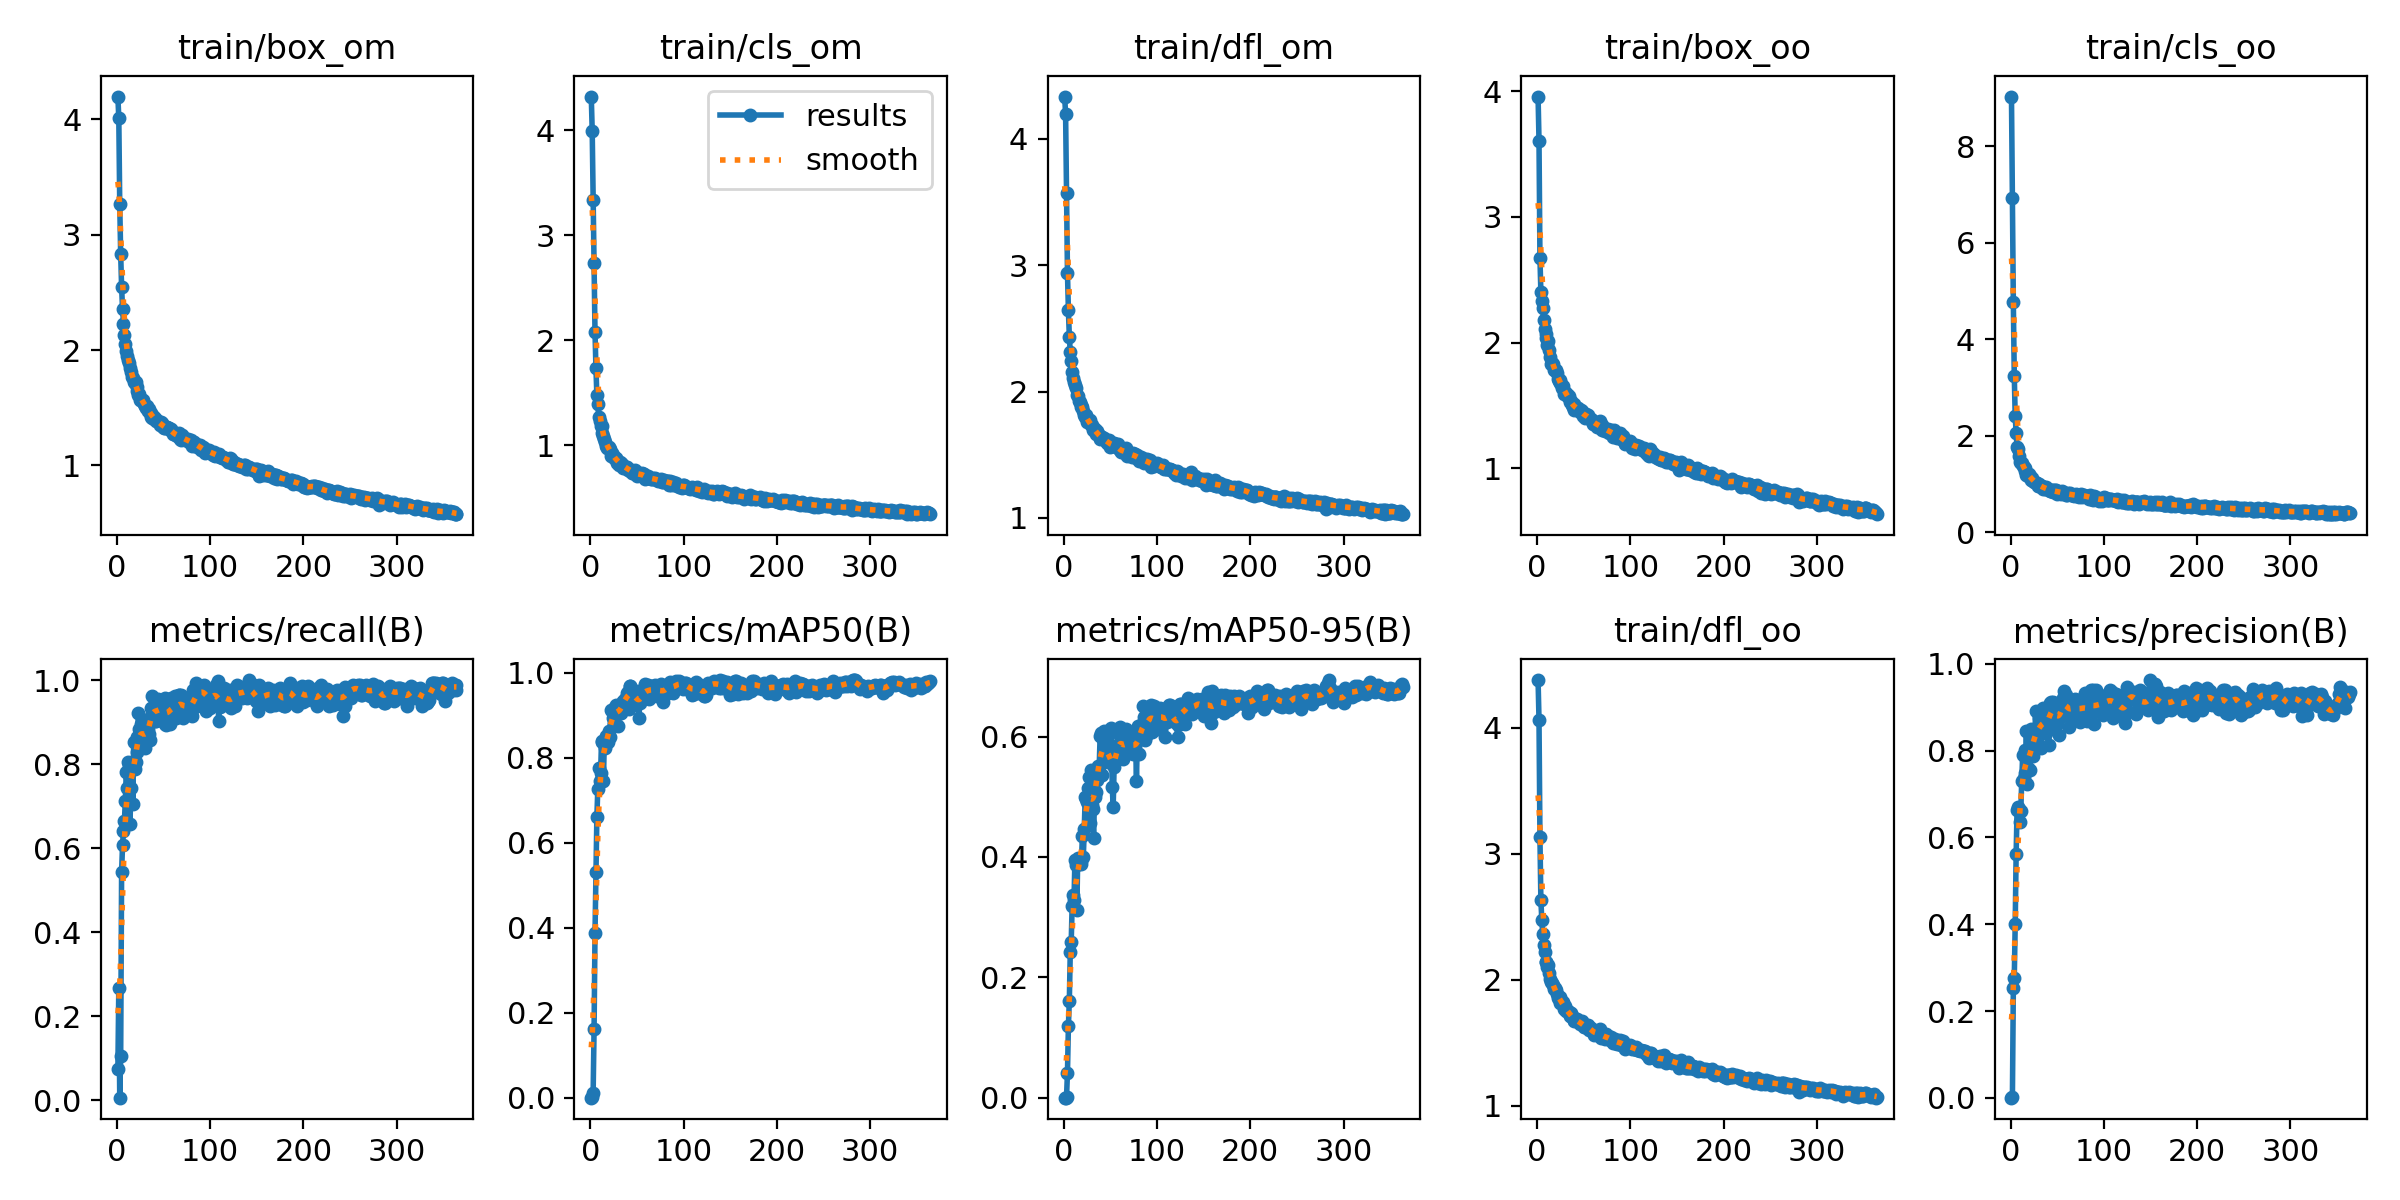

The file beside this chart, header and first rows:
epoch, train/box_om, train/cls_om, train/dfl_om, train/box_oo, train/cls_oo, train/dfl_oo, metrics/precision(B), metrics/recall(B), metrics/mAP50(B), metrics/mAP50-95(B), val/box_om, val/cls_om, val/dfl_om, val/box_oo, val/cls_oo, val/dfl_oo, lr/pg0, lr/pg1, lr/pg2
1, 4.198, 4.321, 4.335, 3.957, 9.026, 4.378, 0.00026, 0.07317, 0.00014, 3e-05, 3.897, 4.497, 4.159, 3.792, 11.46, 4.173, 0.003295, 0.003295, 0.003295
2, 4.009, 3.995, 4.194, 3.604, 6.922, 4.061, 0.00094, 0.2683, 0.00161, 0.00026, 3.501, 4.403, 4.106, 3.116, 7.624, 3.901, 0.006616, 0.006616, 0.006616
3, 3.263, 3.333, 3.572, 2.676, 4.76, 3.132, 0.2524, 0.0061, 0.01109, 0.00197, 3.234, 19.86, 4.895, 3.099, 4.646, 5.901, 0.009923, 0.009923, 0.009923
4, 2.835, 2.736, 2.938, 2.403, 3.243, 2.631, 0.2767, 0.105, 0.1615, 0.04145, 2.652, 2.878, 3.324, 2.255, 3.398, 2.915, 0.009941, 0.009941, 0.009941
5, 2.545, 2.081, 2.643, 2.334, 2.408, 2.475, 0.4, 0.5427, 0.3863, 0.1191, 2.224, 4.241, 2.699, 2.22, 5.115, 2.993, 0.009941, 0.009941, 0.009941
6, 2.36, 1.736, 2.435, 2.277, 2.051, 2.358, 0.5609, 0.6075, 0.5307, 0.1611, 2.101, 1.633, 2.587, 2.236, 1.885, 2.801, 0.009921, 0.009921, 0.009921
7, 2.229, 1.477, 2.312, 2.18, 1.769, 2.271, 0.6638, 0.6402, 0.6601, 0.2426, 2.076, 1.843, 2.507, 2.091, 2.001, 2.612, 0.009901, 0.009901, 0.009901
8, 2.133, 1.39, 2.244, 2.113, 1.732, 2.22, 0.6707, 0.6646, 0.7265, 0.2583, 2.122, 1.215, 2.464, 2.166, 1.417, 2.466, 0.009881, 0.009881, 0.009881
9, 2.056, 1.275, 2.158, 2.067, 1.577, 2.14, 0.6647, 0.7133, 0.7751, 0.3186, 1.939, 1.148, 2.381, 1.92, 1.386, 2.413, 0.009861, 0.009861, 0.009861
10, 1.992, 1.231, 2.107, 2.035, 1.45, 2.136, 0.6352, 0.7805, 0.7459, 0.3365, 1.903, 1.168, 2.343, 1.803, 1.375, 2.322, 0.009842, 0.009842, 0.009842
11, 1.946, 1.185, 2.079, 1.982, 1.438, 2.096, 0.6621, 0.7439, 0.7633, 0.3286, 1.934, 1.165, 2.348, 1.932, 1.306, 2.29, 0.009822, 0.009822, 0.009822
12, 1.918, 1.184, 2.051, 2.014, 1.437, 2.118, 0.731, 0.8049, 0.8401, 0.3957, 1.733, 1.008, 2.167, 1.775, 1.051, 2.195, 0.009802, 0.009802, 0.009802
13, 1.892, 1.118, 2.029, 1.945, 1.371, 2.05, 0.79, 0.7988, 0.8371, 0.3866, 1.812, 1.025, 2.247, 1.815, 0.9858, 2.225, 0.009782, 0.009782, 0.009782
14, 1.843, 1.086, 1.972, 1.887, 1.355, 2.002, 0.7361, 0.6585, 0.7439, 0.3119, 2.161, 1.903, 2.414, 2.079, 2.618, 2.33, 0.009762, 0.009762, 0.009762
15, 1.808, 1.063, 1.965, 1.83, 1.339, 1.983, 0.8027, 0.7439, 0.8386, 0.3981, 1.769, 0.9694, 2.163, 1.782, 1.073, 2.214, 0.009743, 0.009743, 0.009743
16, 1.764, 1.029, 1.929, 1.836, 1.262, 1.971, 0.7498, 0.8041, 0.8226, 0.3889, 1.702, 0.9276, 2.146, 1.806, 0.9426, 2.238, 0.009723, 0.009723, 0.009723
17, 1.758, 0.9955, 1.915, 1.83, 1.188, 1.958, 0.8463, 0.7051, 0.8499, 0.3893, 1.849, 1.106, 2.205, 1.94, 1.569, 2.275, 0.009703, 0.009703, 0.009703
18, 1.721, 0.9755, 1.894, 1.784, 1.198, 1.926, 0.7231, 0.8537, 0.8495, 0.3877, 1.814, 0.9537, 2.327, 1.856, 0.9947, 2.368, 0.009683, 0.009683, 0.009683
19, 1.712, 0.978, 1.877, 1.784, 1.174, 1.931, 0.7592, 0.7884, 0.836, 0.3934, 1.689, 0.912, 2.115, 1.744, 1.009, 2.209, 0.009663, 0.009663, 0.009663
20, 1.721, 0.9892, 1.875, 1.786, 1.2, 1.914, 0.7911, 0.8049, 0.8627, 0.4348, 1.716, 0.9127, 2.082, 1.789, 0.896, 2.191, 0.009644, 0.009644, 0.009644
21, 1.679, 0.9668, 1.849, 1.76, 1.17, 1.889, 0.7567, 0.8293, 0.8481, 0.4004, 1.748, 0.854, 2.232, 1.805, 0.8427, 2.255, 0.009624, 0.009624, 0.009624
22, 1.645, 0.9013, 1.817, 1.714, 1.081, 1.854, 0.8502, 0.8652, 0.9119, 0.4462, 1.672, 1.002, 2.055, 1.762, 1.12, 2.103, 0.009604, 0.009604, 0.009604
23, 1.612, 0.9327, 1.798, 1.693, 1.117, 1.844, 0.8106, 0.9207, 0.9089, 0.4993, 1.567, 0.821, 2.017, 1.623, 0.8022, 2.06, 0.009584, 0.009584, 0.009584
24, 1.621, 0.913, 1.817, 1.705, 1.067, 1.865, 0.7881, 0.8846, 0.8932, 0.4967, 1.496, 0.7672, 1.94, 1.552, 0.7913, 2.011, 0.009564, 0.009564, 0.009564
25, 1.566, 0.8844, 1.758, 1.679, 1.045, 1.818, 0.8219, 0.8415, 0.8799, 0.4915, 1.508, 0.7237, 1.945, 1.569, 0.7162, 2.001, 0.009545, 0.009545, 0.009545
26, 1.575, 0.8825, 1.771, 1.672, 1.05, 1.822, 0.84, 0.8963, 0.92, 0.5142, 1.522, 0.7522, 1.952, 1.527, 0.6596, 1.933, 0.009525, 0.009525, 0.009525
27, 1.557, 0.8717, 1.756, 1.637, 1.024, 1.81, 0.8909, 0.8461, 0.9225, 0.5334, 1.424, 0.6755, 1.862, 1.467, 0.648, 1.934, 0.009505, 0.009505, 0.009505
28, 1.567, 0.8851, 1.775, 1.659, 1.025, 1.824, 0.8246, 0.8902, 0.9096, 0.4569, 1.587, 0.7481, 2.076, 1.703, 0.7968, 2.153, 0.009485, 0.009485, 0.009485
29, 1.531, 0.834, 1.732, 1.595, 0.9643, 1.77, 0.8131, 0.9024, 0.9192, 0.5439, 1.462, 0.6679, 1.891, 1.45, 0.6519, 1.91, 0.009465, 0.009465, 0.009465
30, 1.515, 0.8469, 1.736, 1.607, 1.007, 1.789, 0.8567, 0.8387, 0.8747, 0.4864, 1.511, 0.7017, 2.004, 1.56, 0.6449, 2.061, 0.009446, 0.009446, 0.009446
31, 1.502, 0.8177, 1.698, 1.591, 0.9526, 1.754, 0.8746, 0.8598, 0.918, 0.4801, 1.611, 0.7042, 2.074, 1.665, 0.6174, 2.089, 0.009426, 0.009426, 0.009426
32, 1.514, 0.8399, 1.706, 1.589, 0.9504, 1.748, 0.8807, 0.8598, 0.9039, 0.432, 1.727, 0.7051, 2.236, 1.751, 0.6703, 2.307, 0.009406, 0.009406, 0.009406
33, 1.475, 0.8284, 1.695, 1.572, 0.9642, 1.751, 0.8067, 0.8841, 0.9045, 0.4989, 1.417, 0.6644, 1.897, 1.531, 0.6292, 1.977, 0.009386, 0.009386, 0.009386
34, 1.493, 0.8242, 1.701, 1.576, 0.9528, 1.745, 0.8672, 0.872, 0.9277, 0.5426, 1.388, 0.607, 1.835, 1.47, 0.5598, 1.919, 0.009366, 0.009366, 0.009366
35, 1.451, 0.7852, 1.662, 1.531, 0.8985, 1.71, 0.8979, 0.8582, 0.9326, 0.5087, 1.477, 0.633, 1.942, 1.525, 0.5613, 2.033, 0.009347, 0.009347, 0.009347
36, 1.454, 0.7983, 1.684, 1.536, 0.9153, 1.732, 0.8823, 0.9139, 0.9288, 0.5274, 1.503, 0.6894, 1.965, 1.532, 0.6299, 1.949, 0.009327, 0.009327, 0.009327
37, 1.421, 0.7887, 1.66, 1.504, 0.9008, 1.703, 0.8496, 0.9329, 0.9379, 0.5515, 1.372, 0.6116, 1.837, 1.45, 0.5438, 1.903, 0.009307, 0.009307, 0.009307
38, 1.414, 0.7984, 1.652, 1.491, 0.9407, 1.704, 0.8403, 0.9627, 0.9392, 0.549, 1.397, 0.6431, 1.863, 1.415, 0.5897, 1.905, 0.009287, 0.009287, 0.009287
39, 1.425, 0.7917, 1.627, 1.513, 0.9036, 1.681, 0.8897, 0.9347, 0.9515, 0.601, 1.313, 0.5783, 1.753, 1.357, 0.5134, 1.835, 0.009267, 0.009267, 0.009267
40, 1.402, 0.767, 1.637, 1.467, 0.8895, 1.674, 0.8505, 0.9366, 0.9537, 0.6064, 1.333, 0.6074, 1.754, 1.327, 0.5667, 1.78, 0.009248, 0.009248, 0.009248
41, 1.41, 0.7755, 1.637, 1.487, 0.8833, 1.683, 0.8141, 0.9024, 0.9152, 0.5363, 1.328, 0.7161, 1.792, 1.4, 0.8542, 1.879, 0.009228, 0.009228, 0.009228
42, 1.386, 0.7585, 1.623, 1.483, 0.8648, 1.67, 0.9111, 0.9024, 0.9675, 0.5964, 1.345, 0.6593, 1.796, 1.409, 0.6037, 1.842, 0.009208, 0.009208, 0.009208
43, 1.384, 0.7683, 1.633, 1.484, 0.8533, 1.69, 0.9134, 0.9268, 0.9679, 0.609, 1.292, 0.5611, 1.726, 1.367, 0.4981, 1.797, 0.009188, 0.009188, 0.009188
44, 1.386, 0.758, 1.618, 1.484, 0.8713, 1.669, 0.897, 0.9557, 0.9532, 0.5643, 1.364, 0.7031, 1.812, 1.409, 0.6005, 1.869, 0.009168, 0.009168, 0.009168
45, 1.373, 0.7398, 1.611, 1.464, 0.8662, 1.671, 0.9116, 0.9085, 0.9465, 0.559, 1.349, 0.9625, 1.798, 1.392, 1.01, 1.845, 0.009149, 0.009149, 0.009149
46, 1.353, 0.7394, 1.595, 1.448, 0.8387, 1.651, 0.9011, 0.9448, 0.9477, 0.6059, 1.243, 0.642, 1.704, 1.295, 0.5706, 1.728, 0.009129, 0.009129, 0.009129
47, 1.375, 0.7341, 1.603, 1.467, 0.8478, 1.653, 0.8967, 0.9532, 0.9509, 0.5569, 1.405, 0.8255, 1.847, 1.461, 1.107, 1.895, 0.009109, 0.009109, 0.009109
48, 1.367, 0.7629, 1.619, 1.454, 0.876, 1.669, 0.8881, 0.9146, 0.935, 0.5704, 1.308, 0.7908, 1.756, 1.357, 1.035, 1.828, 0.009089, 0.009089, 0.009089
49, 1.333, 0.731, 1.585, 1.418, 0.8747, 1.638, 0.8707, 0.9207, 0.9453, 0.5652, 1.319, 0.7585, 1.756, 1.366, 1.09, 1.806, 0.009069, 0.009069, 0.009069
50, 1.326, 0.7082, 1.562, 1.425, 0.8005, 1.623, 0.8621, 0.9151, 0.9344, 0.5721, 1.309, 0.6715, 1.764, 1.373, 0.8418, 1.814, 0.00905, 0.00905, 0.00905
51, 1.323, 0.7187, 1.572, 1.401, 0.8438, 1.621, 0.8869, 0.9573, 0.9565, 0.6144, 1.246, 0.5717, 1.691, 1.275, 0.5621, 1.733, 0.00903, 0.00903, 0.00903
52, 1.337, 0.7361, 1.574, 1.434, 0.8383, 1.625, 0.8362, 0.8963, 0.8921, 0.5163, 1.451, 1.558, 1.946, 1.475, 3.567, 1.973, 0.00901, 0.00901, 0.00901
53, 1.33, 0.7218, 1.579, 1.42, 0.8232, 1.624, 0.8961, 0.8935, 0.9272, 0.4833, 1.559, 0.6843, 2.111, 1.569, 0.7212, 2.087, 0.00899, 0.00899, 0.00899
54, 1.336, 0.7296, 1.591, 1.423, 0.7987, 1.64, 0.8867, 0.9451, 0.9418, 0.549, 1.404, 0.6644, 1.871, 1.444, 0.7514, 1.913, 0.00897, 0.00897, 0.00897
55, 1.324, 0.7374, 1.582, 1.413, 0.8613, 1.631, 0.8808, 0.9207, 0.9385, 0.5843, 1.259, 0.8286, 1.705, 1.271, 1.176, 1.733, 0.008951, 0.008951, 0.008951
56, 1.324, 0.7244, 1.564, 1.403, 0.827, 1.601, 0.9223, 0.9268, 0.9538, 0.5668, 1.358, 0.6026, 1.787, 1.412, 0.5649, 1.842, 0.008931, 0.008931, 0.008931
57, 1.304, 0.7201, 1.568, 1.397, 0.8052, 1.613, 0.9375, 0.8963, 0.9562, 0.5824, 1.355, 0.6049, 1.797, 1.364, 0.5708, 1.804, 0.008911, 0.008911, 0.008911
58, 1.316, 0.7254, 1.583, 1.395, 0.816, 1.618, 0.8935, 0.9573, 0.9501, 0.5677, 1.333, 0.6267, 1.824, 1.378, 0.6191, 1.867, 0.008891, 0.008891, 0.008891
59, 1.294, 0.6785, 1.542, 1.386, 0.7759, 1.589, 0.9279, 0.9417, 0.9725, 0.6048, 1.287, 0.713, 1.72, 1.323, 0.7326, 1.745, 0.008871, 0.008871, 0.008871
60, 1.27, 0.6935, 1.534, 1.357, 0.7916, 1.582, 0.8961, 0.9467, 0.9561, 0.6155, 1.266, 0.6119, 1.694, 1.302, 0.6091, 1.731, 0.008852, 0.008852, 0.008852
... 304 more rows
